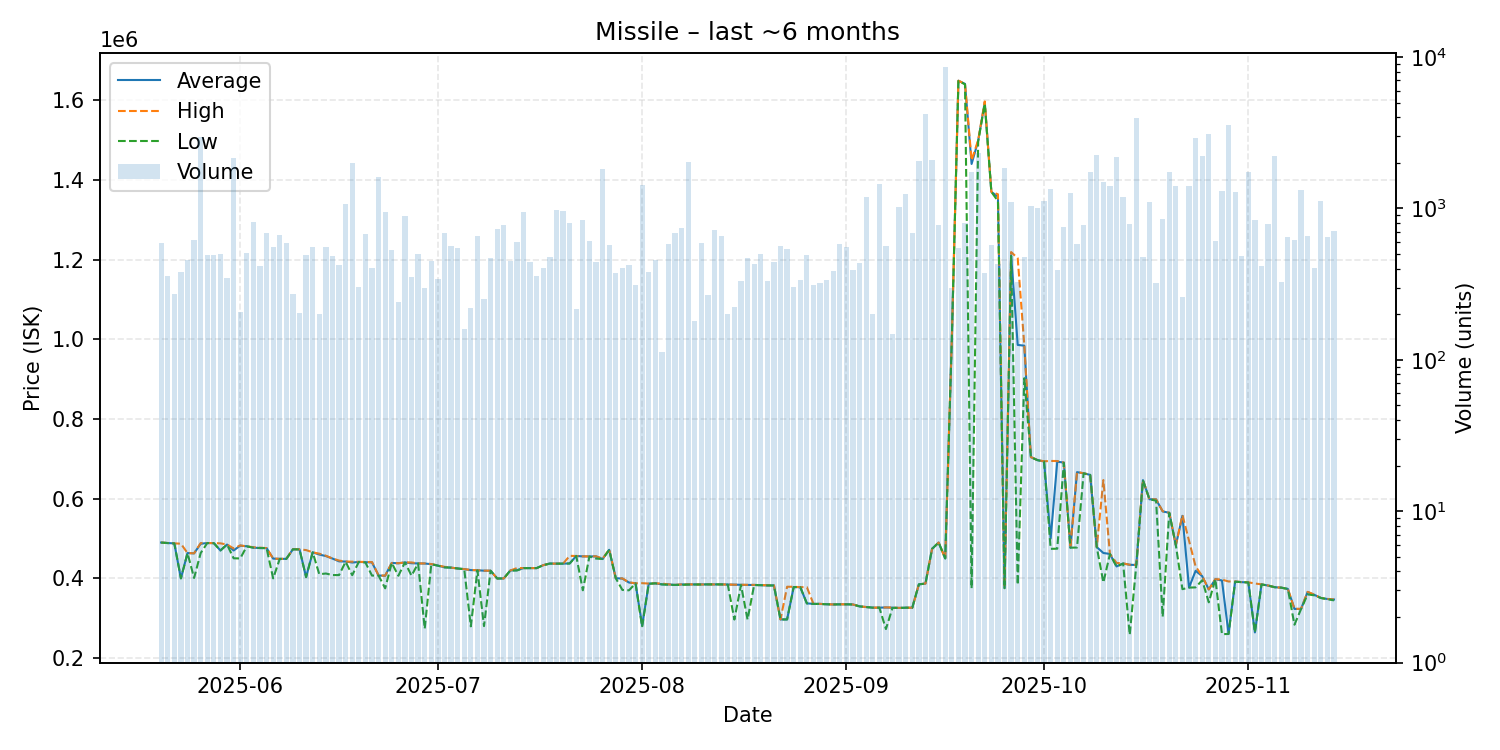

Source data for this figure (header and first rows):
date, average, highest, lowest, order_count, volume
2025-05-20, 489900, 490000, 489800, 28, 589
2025-05-21, 488700, 488800, 488600, 19, 356
2025-05-22, 487800, 487900, 487700, 19, 271
2025-05-23, 400100, 487000, 400000, 22, 382
2025-05-24, 463500, 463500, 463400, 21, 456
2025-05-25, 462800, 462900, 401000, 28, 623
2025-05-26, 486900, 488600, 463500, 34, 2960
2025-05-27, 488700, 488700, 488700, 25, 489
2025-05-28, 488400, 488500, 488300, 29, 490
2025-05-29, 470100, 487900, 470000, 32, 500
2025-05-30, 484900, 485000, 484900, 23, 345
2025-05-31, 470000, 475000, 450400, 25, 2157
2025-06-01, 482200, 482600, 450000, 25, 206
2025-06-02, 480400, 480400, 480400, 26, 506
2025-06-03, 477100, 478200, 477000, 45, 816
2025-06-04, 476100, 477000, 476100, 32, 418
2025-06-05, 476000, 476000, 476000, 33, 686
2025-06-06, 449600, 449700, 400000, 27, 555
2025-06-07, 448900, 449000, 448800, 28, 663
2025-06-08, 449000, 449000, 449000, 37, 592
2025-06-09, 473000, 473200, 472900, 30, 271
2025-06-10, 472800, 472800, 472700, 25, 204
2025-06-11, 403400, 471000, 403100, 17, 494
2025-06-12, 465400, 465400, 465400, 26, 554
2025-06-13, 459800, 462000, 410400, 17, 202
2025-06-14, 456000, 456800, 412200, 27, 555
2025-06-15, 449800, 449900, 408300, 27, 488
2025-06-16, 442700, 444700, 408300, 20, 426
2025-06-17, 442200, 442200, 441700, 30, 1064
2025-06-18, 439800, 441800, 408000, 38, 2009
2025-06-19, 441200, 441200, 441200, 28, 304
2025-06-20, 440700, 441200, 439900, 28, 682
2025-06-21, 440000, 441000, 407000, 25, 401
2025-06-22, 407100, 407500, 407000, 41, 1613
2025-06-23, 406700, 406800, 375000, 28, 952
2025-06-24, 438700, 438700, 438700, 18, 528
2025-06-25, 437900, 438000, 406600, 18, 242
2025-06-26, 440000, 440000, 440000, 24, 894
2025-06-27, 438000, 440000, 406800, 19, 350
2025-06-28, 437500, 437500, 437500, 33, 503
2025-06-29, 437300, 437500, 273700, 25, 298
2025-06-30, 435600, 436000, 435400, 22, 448
2025-07-01, 432000, 432600, 432000, 25, 340
2025-07-02, 427900, 429000, 427600, 18, 689
2025-07-03, 427000, 427000, 427000, 27, 565
2025-07-04, 424900, 424900, 424800, 31, 548
2025-07-05, 423200, 423300, 423000, 15, 160
2025-07-06, 420800, 421100, 279600, 19, 220
2025-07-07, 420400, 420400, 420200, 32, 655
2025-07-08, 419300, 419400, 280200, 22, 254
2025-07-09, 419200, 419300, 419200, 23, 470
2025-07-10, 399700, 399700, 399700, 34, 726
2025-07-11, 399800, 399800, 399800, 27, 779
2025-07-12, 419800, 419800, 419800, 29, 452
2025-07-13, 420600, 425900, 419800, 29, 602
2025-07-14, 425800, 425800, 425800, 28, 946
2025-07-15, 425700, 425800, 425600, 24, 443
2025-07-16, 425800, 425800, 425800, 19, 359
2025-07-17, 433200, 433200, 433200, 27, 401
2025-07-18, 437200, 437200, 437200, 14, 480
... 119 more rows
